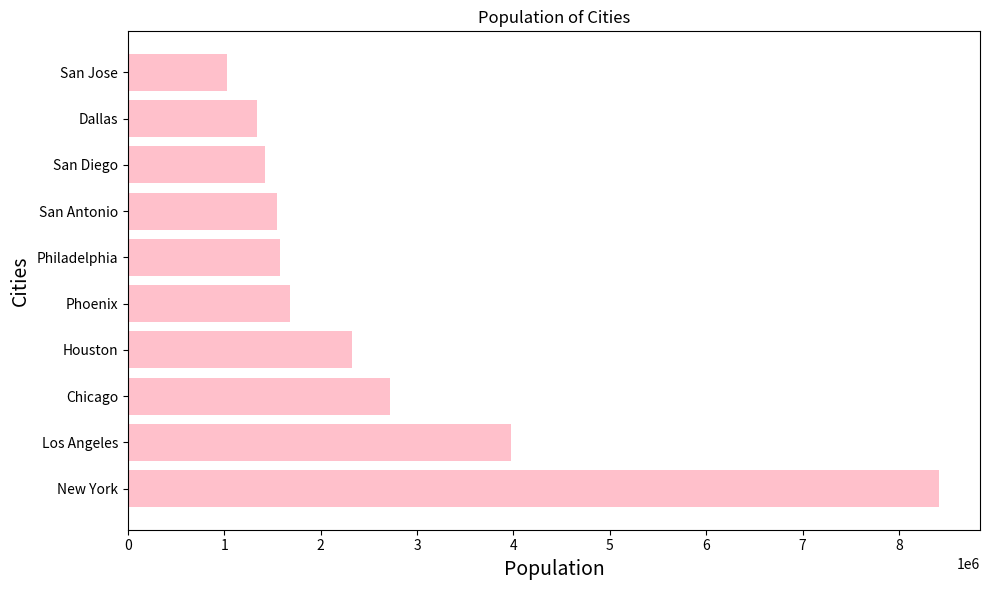

This figure's Python source:
import matplotlib.pyplot as plt

# Sample data: List of cities and their respective populations
cities = ['New York', 'Los Angeles', 'Chicago', 'Houston', 'Phoenix',
          'Philadelphia', 'San Antonio', 'San Diego', 'Dallas', 'San Jose']
populations = [8419600, 3980400, 2716000, 2328000, 1681000,
               1584200, 1547200, 1423800, 1343000, 1027000]

# Create a horizontal bar graph
plt.figure(figsize=(10, 6))
plt.barh(cities, populations, color='pink')
plt.title('Population of Cities')
plt.xlabel("Population", fontsize=14)
plt.ylabel("Cities", fontsize=14)

plt.tight_layout()
plt.show()


